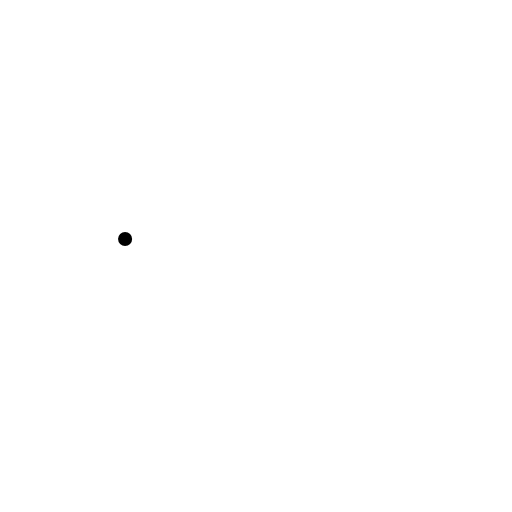
t = 0.00 s
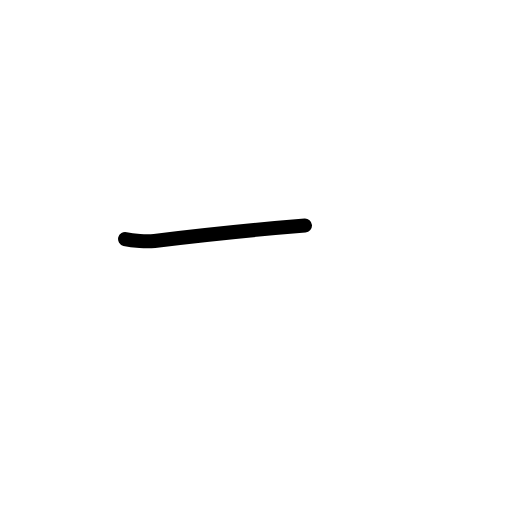
t = 0.58 s
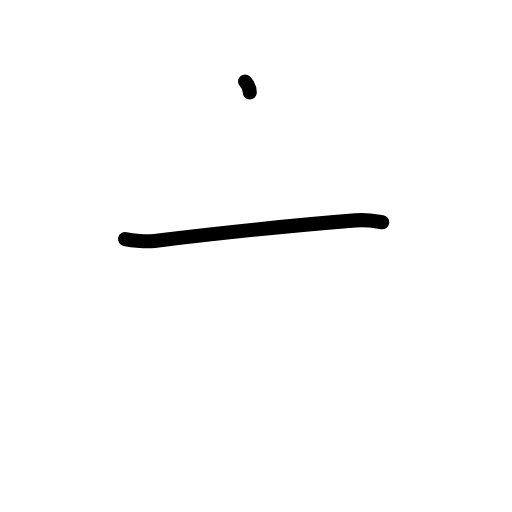
t = 1.25 s
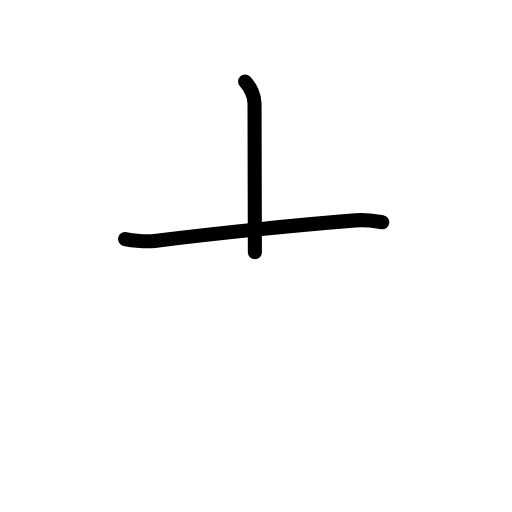
t = 1.75 s
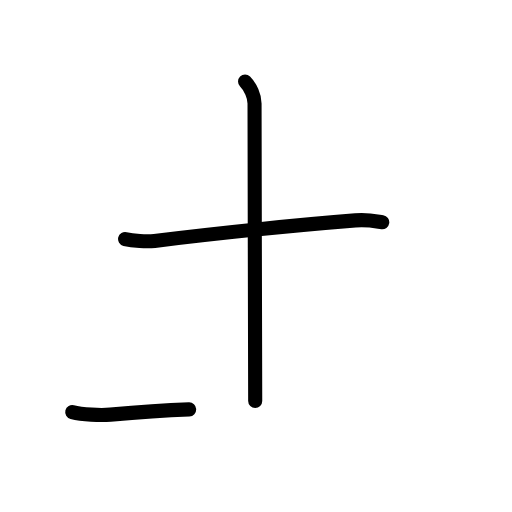
t = 2.42 s
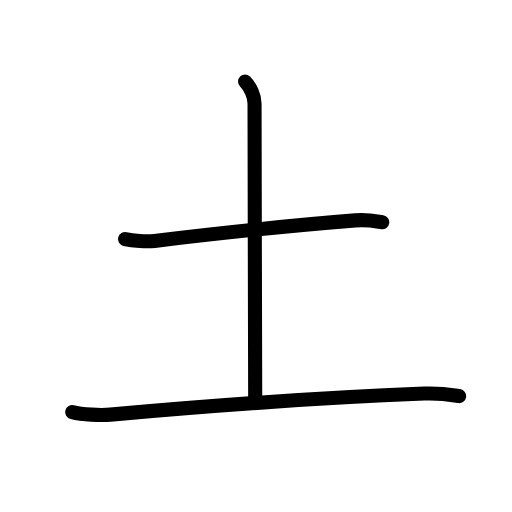
t = 3.00 s

The animated SVG that drew these frames (rendered in a browser with its animation timeline set to each time). Animation: 10 SMIL elements (animate=10); one cycle of 3.00 s.

<?xml version="1.0" encoding="UTF-8"?>
<!--
AniKanjiVG is licensed by CC-BY-SA Paul C. Sommerhoff (https://bitbucket.org/sommerhoff/anikanjivg).
AniKanjiVG uses KanjiVG which is licensed by CC-BY-SA Ulrich Apel (http://kanjivg.tagaini.net).
See also http://creativecommons.org/licenses/by-sa/3.0/
-->
<svg xmlns:kvg='http://kanjivg.tagaini.net' xmlns='http://www.w3.org/2000/svg' width='109' height='109' viewBox='0 0 109 109' style='fill:none;stroke:#000000;stroke-width:3;stroke-linecap:round;stroke-linejoin:round;' id="kvg:kanji_0571f"><g id="kvg:0571f" kvg:element="土" kvg:radical="general"><path id="kvg:0571f-s1" kvg:type="㇐" d="M26.63,50.89c1.63,0.4,4.64,0.6,6.26,0.4C43.5,50,62.12,48,75.66,46.92c2.71-0.22,4.36,0.19,5.72,0.39"><animate attributeName="d" begin="0.0s" dur="0.3333333333333333s" from="M26.63,50.89C26.63,50.89,26.63,50.89,26.63,50.89" to="M26.63,50.89c1.63,0.4,4.64,0.6,6.26,0.4" />
<animate attributeName="d" begin="0.3333333333333333s" dur="0.3333333333333333s" from="M26.63,50.89c1.63,0.4,4.64,0.6,6.26,0.4c0,0,0,0,0,0,0" to="M26.63,50.89c1.63,0.4,4.64,0.6,6.26,0.4C43.5,50,62.12,48,75.66,46.92" />
<animate attributeName="d" begin="0.6666666666666666s" dur="0.3333333333333333s" from="M26.63,50.89c1.63,0.4,4.64,0.6,6.26,0.4C43.5,50,62.12,48,75.66,46.92c0,0,0,0,0,0,0" to="M26.63,50.89c1.63,0.4,4.64,0.6,6.26,0.4C43.5,50,62.12,48,75.66,46.92c2.71-0.22,4.36,0.19,5.72,0.39" />
</path>
<path id="kvg:0571f-s2" kvg:type="㇑a" d="M52.17,17.37c1.17,1.17,2.02,3.13,2.02,4.64c0,10.25,0.14,61.06,0.14,63.36"><animate attributeName="d" begin="1.0s" dur="0.5s" from="M52.17,17.37C52.17,17.37,52.17,17.37,52.17,17.37" to="M52.17,17.37c1.17,1.17,2.02,3.13,2.02,4.64" />
<animate attributeName="d" begin="1.5s" dur="0.5s" from="M52.17,17.37c1.17,1.17,2.02,3.13,2.02,4.64c0,0,0,0,0,0,0" to="M52.17,17.37c1.17,1.17,2.02,3.13,2.02,4.64c0,10.25,0.14,61.06,0.14,63.36" />
<animate attributeName="d" begin="0s" dur="1.0s" from="M-100,-100" to="M-100,-100" />
</path>
<path id="kvg:0571f-s3" kvg:type="㇐" d="M15.38,87.73c2.12,0.54,6.01,0.73,8.12,0.54C46,86.25,69,84.62,90.34,83.79c3.53-0.14,5.65,0.26,7.41,0.53"><animate attributeName="d" begin="2.0s" dur="0.3333333333333333s" from="M15.38,87.73C15.38,87.73,15.38,87.73,15.38,87.73" to="M15.38,87.73c2.12,0.54,6.01,0.73,8.12,0.54" />
<animate attributeName="d" begin="2.3333333333333335s" dur="0.3333333333333333s" from="M15.38,87.73c2.12,0.54,6.01,0.73,8.12,0.54c0,0,0,0,0,0,0" to="M15.38,87.73c2.12,0.54,6.01,0.73,8.12,0.54C46,86.25,69,84.62,90.34,83.79" />
<animate attributeName="d" begin="2.6666666666666665s" dur="0.3333333333333333s" from="M15.38,87.73c2.12,0.54,6.01,0.73,8.12,0.54C46,86.25,69,84.62,90.34,83.79c0,0,0,0,0,0,0" to="M15.38,87.73c2.12,0.54,6.01,0.73,8.12,0.54C46,86.25,69,84.62,90.34,83.79c3.53-0.14,5.65,0.26,7.41,0.53" />
<animate attributeName="d" begin="0s" dur="2.0s" from="M-100,-100" to="M-100,-100" />
</path>
</g>
</svg>
